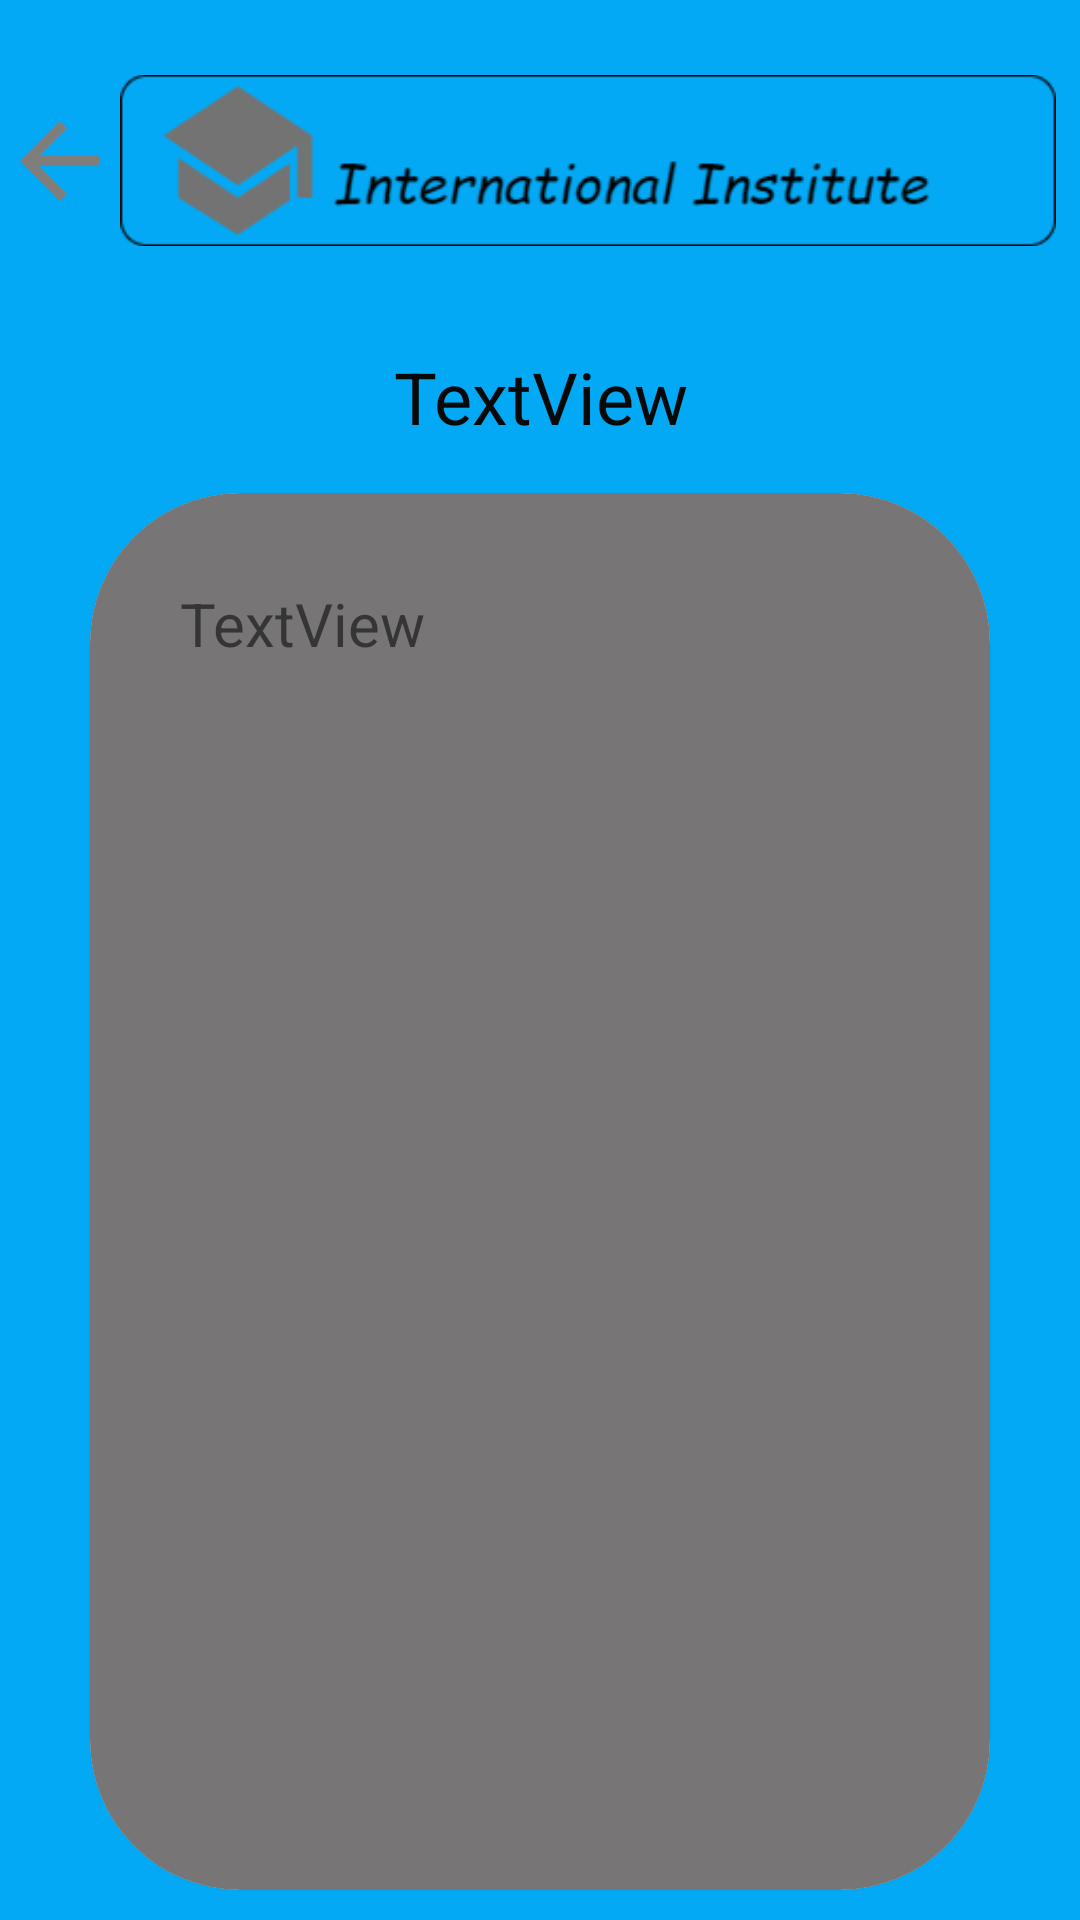

Produce the Android XML layout that renders to this screen, including the resource entries it uses.
<!-- AndroidManifest.xml: application theme Theme.AppCompat.DayNight.NoActionBar -->
<!-- res/layout/notes_display.xml -->
<?xml version="1.0" encoding="utf-8"?>
<LinearLayout xmlns:android="http://schemas.android.com/apk/res/android"
    xmlns:app="http://schemas.android.com/apk/res-auto"
    xmlns:tools="http://schemas.android.com/tools"
    android:layout_width="match_parent"
    android:layout_height="match_parent"
    android:background="#03A9F4"
    android:orientation="vertical">

    <LinearLayout
        android:id="@+id/head"
        android:layout_width="match_parent"
        android:layout_height="100dp"
        android:orientation="horizontal"
        android:paddingRight="8dp">

        <ImageView
            android:id="@+id/backbutton4"
            android:layout_width="40dp"
            android:layout_height="75dp"
            android:layout_marginTop="16dp"
            android:clickable="true"
            android:src="@drawable/ic_baseline_arrow_back_24" />

        <ImageView
            android:id="@+id/imageView2"
            android:layout_width="match_parent"
            android:layout_height="75dp"
            android:layout_marginTop="16dp"
            app:srcCompat="@drawable/head_icon" />


    </LinearLayout>

    <TextView
        android:id="@+id/textTitleOfNotes"
        android:layout_width="match_parent"
        android:layout_height="wrap_content"
        android:padding="16dp"
        android:text="TextView"
        android:textAlignment="center"
        android:textColor="#090909"
        android:textSize="24sp"
        tools:textStyle="bold" />
    <RelativeLayout
        android:layout_width="match_parent"
        android:layout_height="match_parent">

        <androidx.cardview.widget.CardView
            android:layout_width="wrap_content"
            android:layout_height="match_parent"
            android:layout_alignParentStart="true"
            android:layout_alignParentTop="true"
            android:layout_alignParentEnd="true"
            android:layout_alignParentBottom="true"
            android:layout_marginStart="30dp"
            android:layout_marginTop="0dp"
            android:layout_marginEnd="30dp"
            android:layout_marginBottom="10dp"
            app:cardCornerRadius="50dp">

            <TextView
                android:id="@+id/textOfNotes"
                android:layout_width="match_parent"
                android:layout_height="match_parent"
                android:background="#777575"
                android:padding="30dp"
                android:text="TextView"
                android:textSize="20sp" />
        </androidx.cardview.widget.CardView>
    </RelativeLayout>
</LinearLayout>
<!-- resources referenced by this layout -->
<resources>
  <!-- drawable head_icon: png bitmap (drawable, 8465 bytes) -->
  <!-- drawable ic_baseline_arrow_back_24 (drawable) -->
  <vector android:autoMirrored="true" android:height="24dp"
      android:tint="#807D7D" android:viewportHeight="24"
      android:viewportWidth="24" android:width="24dp" xmlns:android="http://schemas.android.com/apk/res/android">
      <path android:fillColor="@android:color/white" android:pathData="M20,11H7.83l5.59,-5.59L12,4l-8,8 8,8 1.41,-1.41L7.83,13H20v-2z"/>
  </vector>
</resources>
